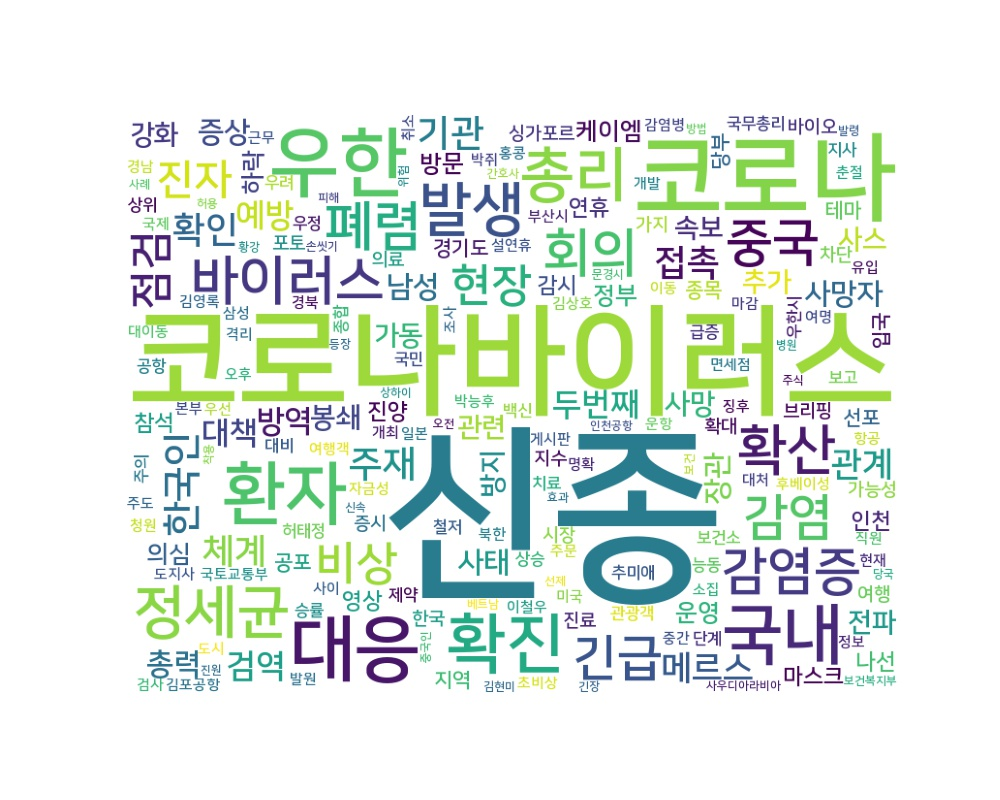

The file beside this chart, header and first rows:
word, count
신종, 308
코로나바이러스, 241
코로나, 142
우한, 82
대응, 74
환자, 68
국내, 62
확진, 60
총리, 49
발생, 48
정세균, 46
확산, 42
폐렴, 41
바이러스, 41
회의, 40
감염증, 38
중국, 38
감염, 35
긴급, 35
비상, 29
현장, 28
점검, 27
진자, 25
한국인, 22
기관, 20
주재, 20
확인, 19
접촉, 19
체계, 18
메르스, 17
관계, 17
검역, 16
예방, 15
두번째, 15
대책, 14
방역, 14
총력, 13
남성, 13
장관, 12
사망자, 12
사태, 12
증상, 12
사망, 11
봉쇄, 11
사스, 10
관련, 10
가동, 10
속보, 10
강화, 10
방지, 10
전파, 10
추가, 10
운영, 8
정부, 8
케이엠, 8
방문, 8
의심, 8
하락, 8
마스크, 7
진양, 7
... 483 more rows
